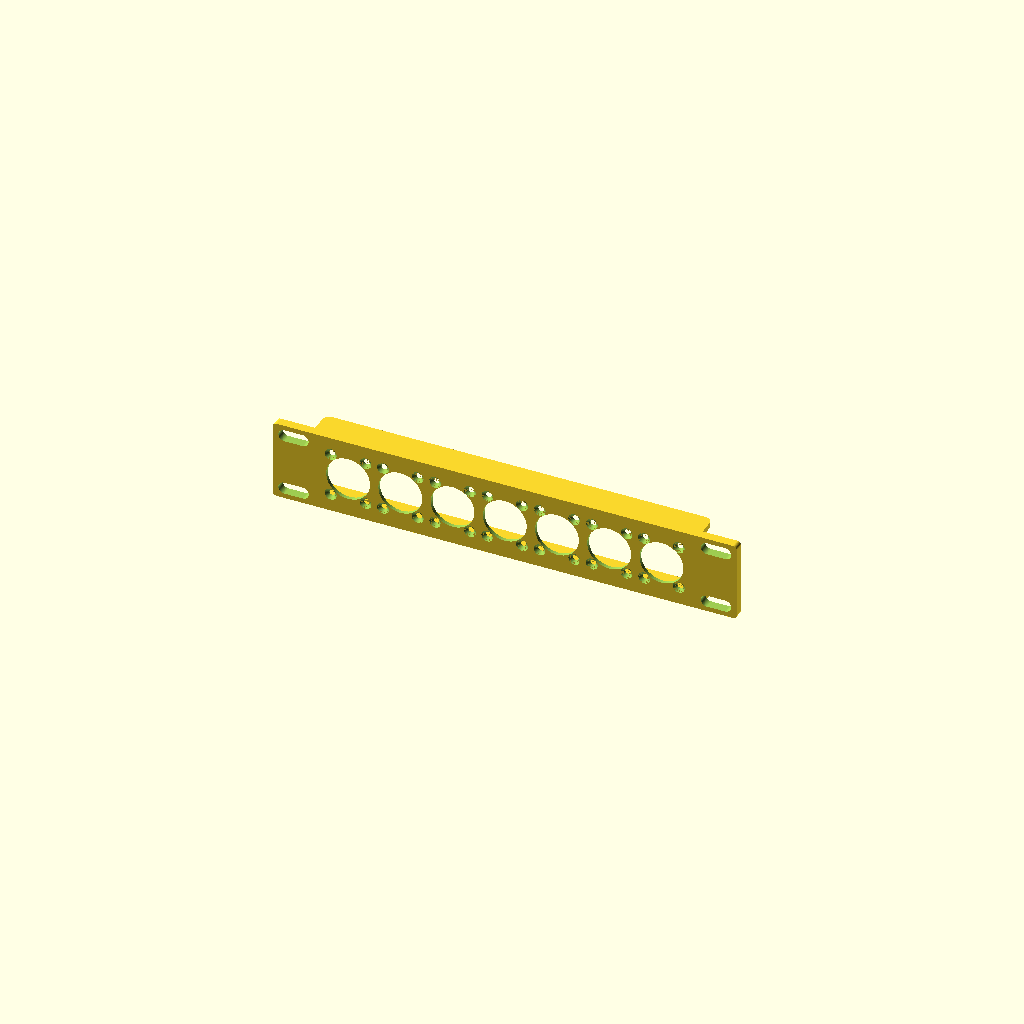
Cell 1: rendered with the file's own defaults.
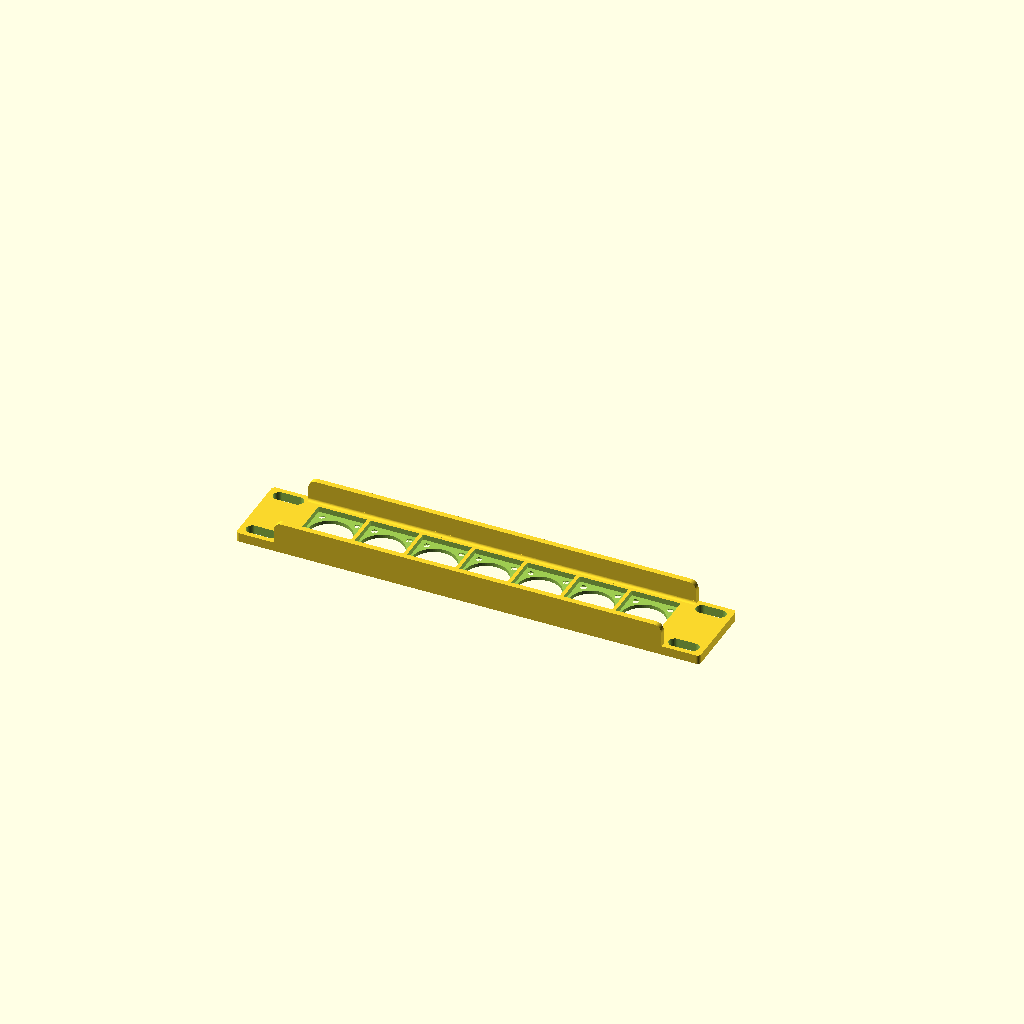
Cell 2: print_orientation = true (everything else at default).
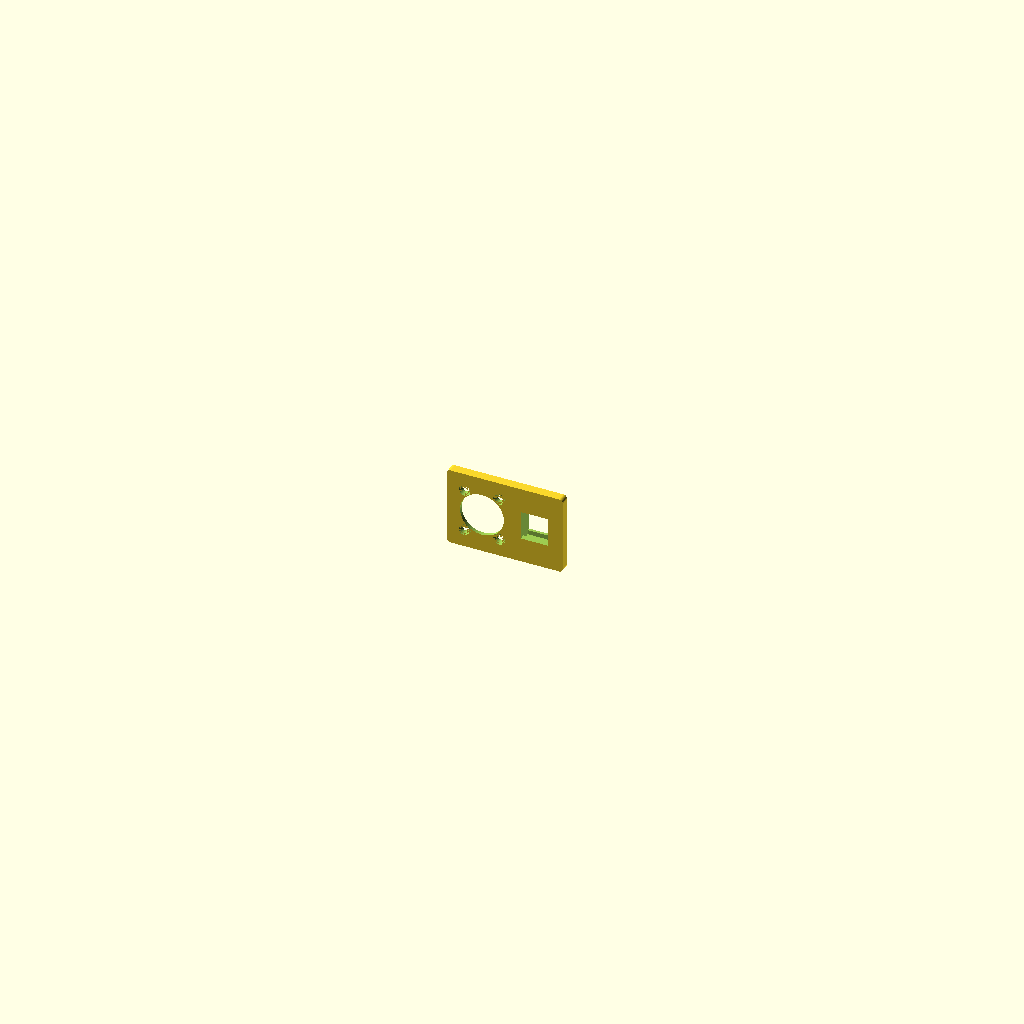
Cell 3 — test_coupon set to "connectors", the other parameters unchanged.
All cells are drawn from one camera (rotation 55°, 0°, 25°, orthographic, colour scheme Cornfield), so only the parameter changes between them.
OpenSCAD source file connector_panel/R4p1.scad:
// Connector panel R4p1: 1U panel for a 10" benchtop rack with as many Neutrik
// D-size connectors (rear mounted) as fit in one row: seven.
// Geometry comes from ../lib/rack10.scad; see README.md here for the design rules.
//
// Print with the front panel face down on the bed (print_orientation = true).
// test_coupon prints a small plate with the same cuts instead of the whole panel.

use <../lib/rack10.scad>

/* [Connectors] */
// left to right seen from the front: "neutrik_d_rear", "neutrik_d" or "keystone"
connectors = [for (i = [1 : 7]) "neutrik_d_rear"];
spacing = 2;                // gap between pockets in mm; -1 spreads the row evenly (7 Neutriks only fit packed)
skin = 2;                   // panel thickness left at Neutrik D connectors

/* [Stiffeners] */
stiffeners = "both";        // [both, top, bottom, none] lips on the back along the edges
stiffener_t = 3;            // lip thickness
stiffener_depth = 12;       // how far the lips reach back from the panel

/* [Panel] */
rack_u = 1;

/* [Rendering] */
print_orientation = false;  // true: lay the panel with the front on the bed
test_coupon = "none";       // [none, connectors, keystone_depths] print a small plate instead: one of each connector type, or keystones with stop lips at 7.5, 8 and 8.5 mm
$fn = 64;

print_oriented(print_orientation) {
    if (test_coupon == "connectors")
        connector_test_coupon(["neutrik_d_rear", "keystone"], skin = skin);
    else if (test_coupon == "keystone_depths")
        keystone_test_coupon();
    else
        connector_panel(connectors, rack_u = rack_u,
                        spacing = spacing < 0 ? undef : spacing, skin = skin,
                        stiffeners = stiffeners, stiffener_t = stiffener_t,
                        stiffener_depth = stiffener_depth);
}
Parameter table extracted from the source (name, type, default, range or options):
spacing: number, default 2
skin: number, default 2
stiffeners: string, default "both", options "both", "top", "bottom", "none"
stiffener_t: number, default 3
stiffener_depth: number, default 12
rack_u: number, default 1
print_orientation: bool, default false
test_coupon: string, default "none", options "none", "connectors", "keystone_depths"
